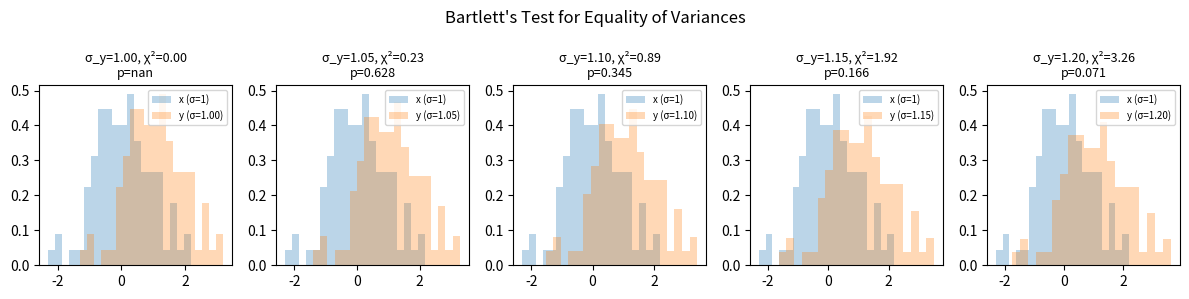

Generate this figure with matplotlib:
"""
Bartlett's Test for Equality of Variances

Tests homoscedasticity (equal variances) across two or more groups.
Bartlett's test is the uniformly most powerful test when data are truly normal,
but it is highly sensitive to departures from normality.

Usage:
    python bartlett_test.py --seed 1
"""

import argparse
import matplotlib.pyplot as plt
import numpy as np
import scipy.stats as stats


def load_data(size, seed):
    """Generate paired samples with varying variance ratios."""
    data_dict = {}
    x = stats.norm(loc=0, scale=1).rvs(size, random_state=seed)

    for scale in [1.00, 1.05, 1.10, 1.15, 1.20]:
        y = stats.norm(loc=1, scale=scale).rvs(size, random_state=seed)
        data_dict[f"{scale:.2f}"] = (x, y)

    return data_dict


def main():
    parser = argparse.ArgumentParser(description="Bartlett's Test")
    parser.add_argument('--seed', type=int, default=1, help='random seed')
    parser.add_argument('--size', type=int, default=100, help='sample size')
    args = parser.parse_args()

    np.random.seed(args.seed)
    data_dict = load_data(args.size, args.seed)

    _, axes = plt.subplots(1, len(data_dict), figsize=(12, 3))
    for ax, (label, (x, y)) in zip(axes, data_dict.items()):
        stat, pval = stats.bartlett(x, y)
        ax.set_title(f"σ_y={label}, χ²={stat:.2f}\np={pval:.3f}", fontsize=9)
        ax.hist(x, bins=20, density=True, alpha=0.3, label='x (σ=1)')
        ax.hist(y, bins=20, density=True, alpha=0.3, label=f'y (σ={label})')
        ax.legend(fontsize=7)
    plt.suptitle("Bartlett's Test for Equality of Variances", fontsize=12)
    plt.tight_layout()
    plt.show()


if __name__ == "__main__":
    main()
